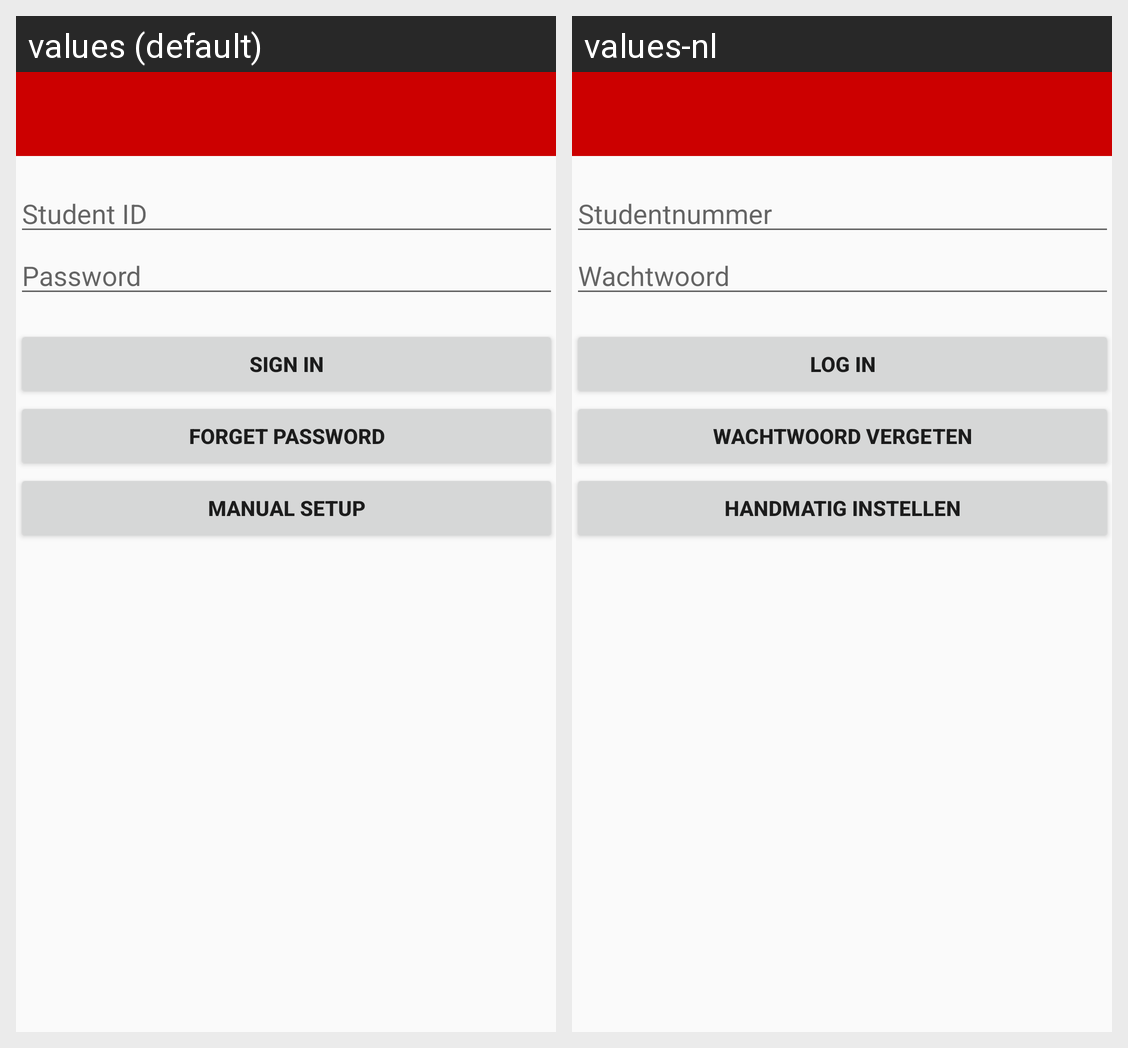

Translations of the strings shown on this Android screen, per locale in the grid:
Android screen res/layout/activity_setup.xml rendered under 2 locales, left to right: values (default), values-nl. Device: Nexus 5 (rendered at 1080×1920; each locale shown at half size, 540×960, under a caption strip naming it); theme AppTheme.
Strings drawn on this screen, with the default value and each locale's value (text and hints the layout hard-codes, and strings that could not be matched under every locale, appear in the picture but are not listed):

prompt_email
  values: Student ID
  values-nl: Studentnummer

prompt_password
  values: Password
  values-nl: Wachtwoord

action_sign_in_short
  values: Sign in
  values-nl: Log in

action_sign_in
  values: Sign in
  values-nl: Log in

action_recovery
  values: Forget password
  values-nl: Wachtwoord vergeten

action_manual_setup
  values: Manual setup
  values-nl: Handmatig instellen
